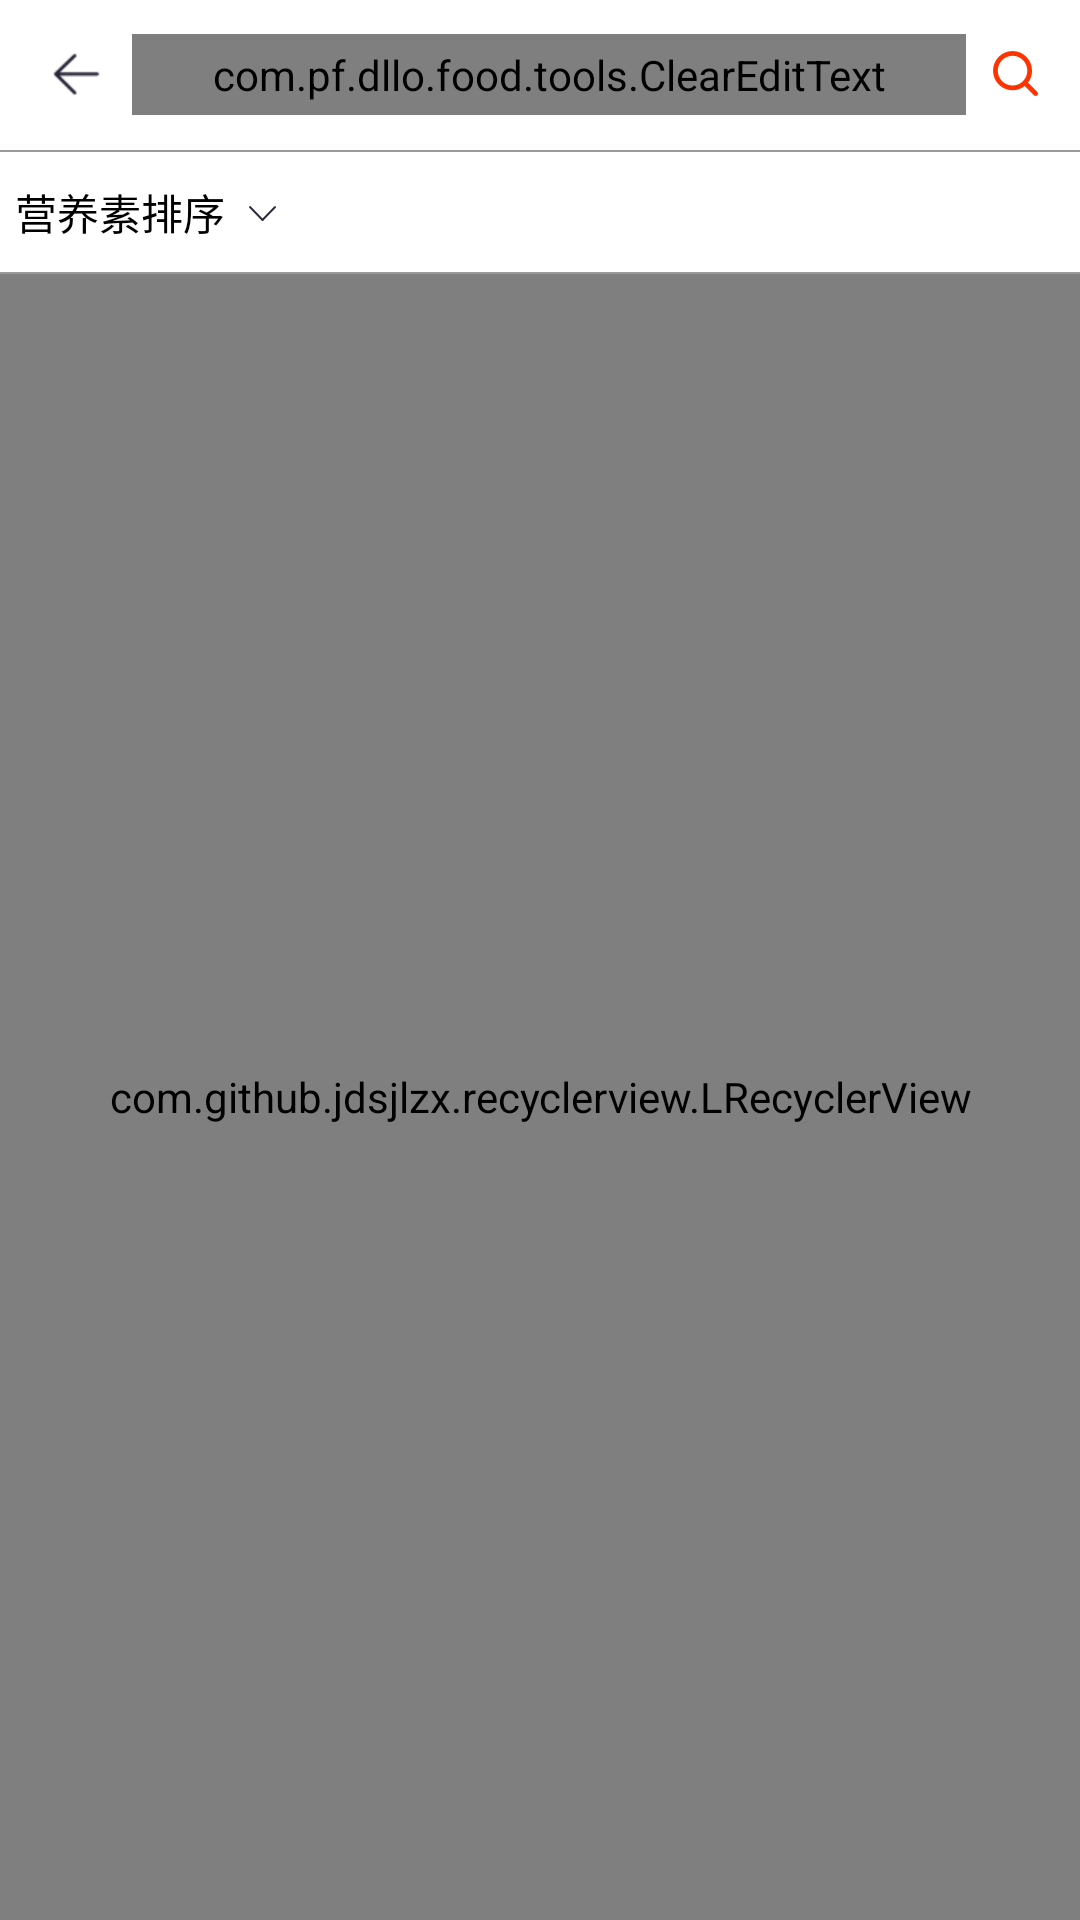

Here is an Android app screen rendered from its layout file. Give the layout XML and the strings, colors and styles it references.
<!-- AndroidManifest.xml: application theme AppTheme -->
<!-- res/layout/activity_lib_search_detail_aty.xml -->
<?xml version="1.0" encoding="utf-8"?>
<LinearLayout
    xmlns:android="http://schemas.android.com/apk/res/android"
    xmlns:tools="http://schemas.android.com/tools"
    android:layout_width="match_parent"
    android:layout_height="match_parent"
    android:orientation="vertical"
    tools:context="com.pf.dllo.food.activity.lib.LibKind2Aty">

    <LinearLayout
        android:layout_width="match_parent"
        android:layout_height="wrap_content"
        android:focusable="true"
        android:focusableInTouchMode="true"
        android:background="@color/default_white"
        android:orientation="vertical">

        <LinearLayout
            android:layout_width="match_parent"
            android:layout_height="50dp"
            android:layout_marginLeft="10dp"
            android:layout_marginRight="10dp"
            android:focusable="true"
            android:focusableInTouchMode="true"
            android:orientation="horizontal">

            <ImageButton
                android:id="@+id/btn_lib_search_detail_aty_back"
                android:layout_width="wrap_content"
                android:layout_height="wrap_content"
                android:layout_gravity="center"
                android:background="@null"
                android:src="@mipmap/ic_back_dark_center"/>

            <com.pf.dllo.food.tools.ClearEditText
                android:id="@+id/et_lib_search_detail_aty"
                android:layout_width="0dp"
                android:layout_height="wrap_content"
                android:layout_gravity="center"
                android:layout_margin="@dimen/default_tiny_p"
                android:layout_weight="1.5"
                android:background="@null"
                android:drawableRight="@mipmap/ic_clear"
                android:padding="@dimen/default_tiny_p"
                android:singleLine="true"
                android:textSize="@dimen/default_small_tv"/>

            
            
            
            
            
            
            
            

            <ImageButton
                android:id="@+id/iv_lib_search_sea_detail_aty"
                android:layout_width="wrap_content"
                android:layout_height="wrap_content"
                android:layout_gravity="center"
                android:background="@null"
                android:src="@mipmap/ic_homepage_search"/>
        </LinearLayout>

        <include layout="@layout/layout_horizontal_divider"/>


        <LinearLayout
            android:id="@+id/ll_lib2_kind_nutri_sort"
            android:layout_width="wrap_content"
            android:layout_height="@dimen/default_title_sub_height"
            android:orientation="horizontal"
            >

            <TextView
                android:id="@+id/tv_lib_search_detail_aty_nutri_sort"
                android:layout_width="wrap_content"
                android:layout_height="wrap_content"
                android:layout_gravity="center"
                android:layout_marginLeft="5dp"
                android:layout_marginRight="5dp"
                android:text="@string/nutri_sort"
                android:textColor="@color/default_black"
                />

            <ImageButton
                android:id="@+id/ib_lib_search_detail_aty_nutri_sort"
                android:layout_width="wrap_content"
                android:layout_height="@dimen/default_title_sub_height"
                android:background="@null"
                android:src="@mipmap/ic_food_arrow_ordering"
                />

            <TextView
                android:id="@+id/tv_lib_search_detail_aty_order_by"
                android:layout_width="wrap_content"
                android:layout_height="wrap_content"
                android:visibility="gone"
                android:textColor="@color/default_dark_red"/>
        </LinearLayout>

        <include
            android:id="@+id/lib_search_detail_aty_pop_divider"
            layout="@layout/layout_horizontal_divider"/>
    </LinearLayout>


    <com.github.jdsjlzx.recyclerview.LRecyclerView
        android:id="@+id/rv_lib_search_detail_kind"

        android:layout_width="match_parent"
        android:layout_height="match_parent"
        />
</LinearLayout>
<!-- res/layout/layout_horizontal_divider.xml (included above) -->
<?xml version="1.0" encoding="utf-8"?>
<View
    xmlns:android="http://schemas.android.com/apk/res/android"
    xmlns:tools="http://schemas.android.com/tools"
    android:layout_width="match_parent"
    android:layout_height="0.5dp"
    android:background="@color/colorView"
    tools:showIn="@layout/activity_main"/>
<!-- res/layout/activity_main.xml (included above) -->
<?xml version="1.0" encoding="utf-8"?>
<LinearLayout
    xmlns:android="http://schemas.android.com/apk/res/android"
    xmlns:tools="http://schemas.android.com/tools"
    android:layout_width="match_parent"
    android:layout_height="match_parent"
    android:orientation="vertical"
    tools:context=".activity.MainActivity">

    <FrameLayout
        android:id="@+id/fl_main"
        android:layout_width="match_parent"
        android:layout_height="0dp"
        android:layout_weight="1"
        />

    <include layout="@layout/layout_horizontal_divider"/>

    <RadioGroup
        android:id="@+id/rg_main"
        android:layout_width="match_parent"
        android:layout_height="wrap_content"
        android:background="@color/default_white"
        android:orientation="horizontal">

        <RadioButton
            android:id="@+id/rb_library"
            style="@style/main_rg"
            android:drawableTop="@drawable/checked_library_rb"
            android:text="@string/library"
            />

        <RadioButton
            android:id="@+id/rb_homepage"
            style="@style/main_rg"
            android:drawableTop="@drawable/checked_homepage_rb"
            android:text="@string/homepage"/>

        <RadioButton
            android:id="@+id/rb_my"
            style="@style/main_rg"
            android:drawableTop="@drawable/checked_my_rb"
            android:text="@string/my"
            />
    </RadioGroup>
</LinearLayout>
<!-- resources referenced by this layout -->
<resources>
  <color name="colorView">#9c9a97</color>
  <color name="default_black">#000000</color>
  <color name="default_dark_red">#de341e</color>
  <color name="default_white">#ffffff</color>
  <dimen name="default_small_tv">14sp</dimen>
  <dimen name="default_tiny_p">4dp</dimen>
  <dimen name="default_title_sub_height">40dp</dimen>
  <!-- drawable checked_homepage_rb (drawable) -->
  <?xml version="1.0" encoding="utf-8"?>
  <selector xmlns:android="http://schemas.android.com/apk/res/android">
      <item android:state_checked="true" android:drawable="@mipmap/ic_tab_homepage_select"/>
      <item android:drawable="@mipmap/ic_tab_homepage"/>
  </selector>
  <!-- drawable checked_library_rb (drawable) -->
  <?xml version="1.0" encoding="utf-8"?>
  <selector xmlns:android="http://schemas.android.com/apk/res/android">
      <item android:state_checked="true" android:drawable="@mipmap/ic_tab_library_select"/>
      <item android:drawable="@mipmap/ic_tab_library"/>
  </selector>
  <!-- drawable checked_my_rb (drawable) -->
  <?xml version="1.0" encoding="utf-8"?>
  <selector xmlns:android="http://schemas.android.com/apk/res/android">
      <item android:state_checked="true" android:drawable="@mipmap/ic_tab_my_select"/>
      <item android:drawable="@mipmap/ic_tab_my"/>
  </selector>
  <!-- mipmap ic_back_dark_center: png bitmap (mipmap-xhdpi, 650 bytes) -->
  <!-- mipmap ic_food_arrow_ordering: png bitmap (mipmap-xxhdpi, 644 bytes) -->
  <!-- mipmap ic_homepage_search: png bitmap (mipmap-xxhdpi, 1390 bytes) -->
  <string name="homepage">逛吃</string>
  <string name="library">食物百科</string>
  <string name="my">我的</string>
  <string name="nutri_sort">营养素排序</string>
  <style name="main_rg">
          <item name="android:layout_width">0dp</item>
          <item name="android:layout_height">wrap_content</item>
          <item name="android:layout_gravity">center</item>
          <item name="android:layout_weight">1</item>
          <item name="android:button">@null</item>
          <item name="android:gravity">center_horizontal</item>
          <item name="android:padding">@dimen/default_tiny_padding</item>
          <item name="android:textColor">@drawable/checked_color_rb</item>
          <item name="android:textSize">@dimen/default_tiny_tv</item>
      </style>
  <style name="AppTheme" parent="Theme.AppCompat.Light.NoActionBar">
          
          <item name="colorPrimary">@color/colorPrimary</item>
          <item name="colorPrimaryDark">@color/colorPrimaryDark</item>
          <item name="colorAccent">@color/colorAccent</item>
      </style>
  <dimen name="default_tiny_padding">3dp</dimen>
  <!-- drawable checked_color_rb (drawable) -->
  <?xml version="1.0" encoding="utf-8"?>
  <selector xmlns:android="http://schemas.android.com/apk/res/android">
      <item android:state_checked="true" android:color="@color/default_dark_orange"/>
      <item android:color="@color/default_bg"/>
  </selector>
  <dimen name="default_tiny_tv">10sp</dimen>
  <color name="colorPrimary">#ECCEB4</color>
  <color name="colorPrimaryDark">#C87230</color>
  <color name="colorAccent">#FF4081</color>
  <color name="default_dark_orange">#C87230</color>
  <color name="default_bg">#867F7E</color>
</resources>
